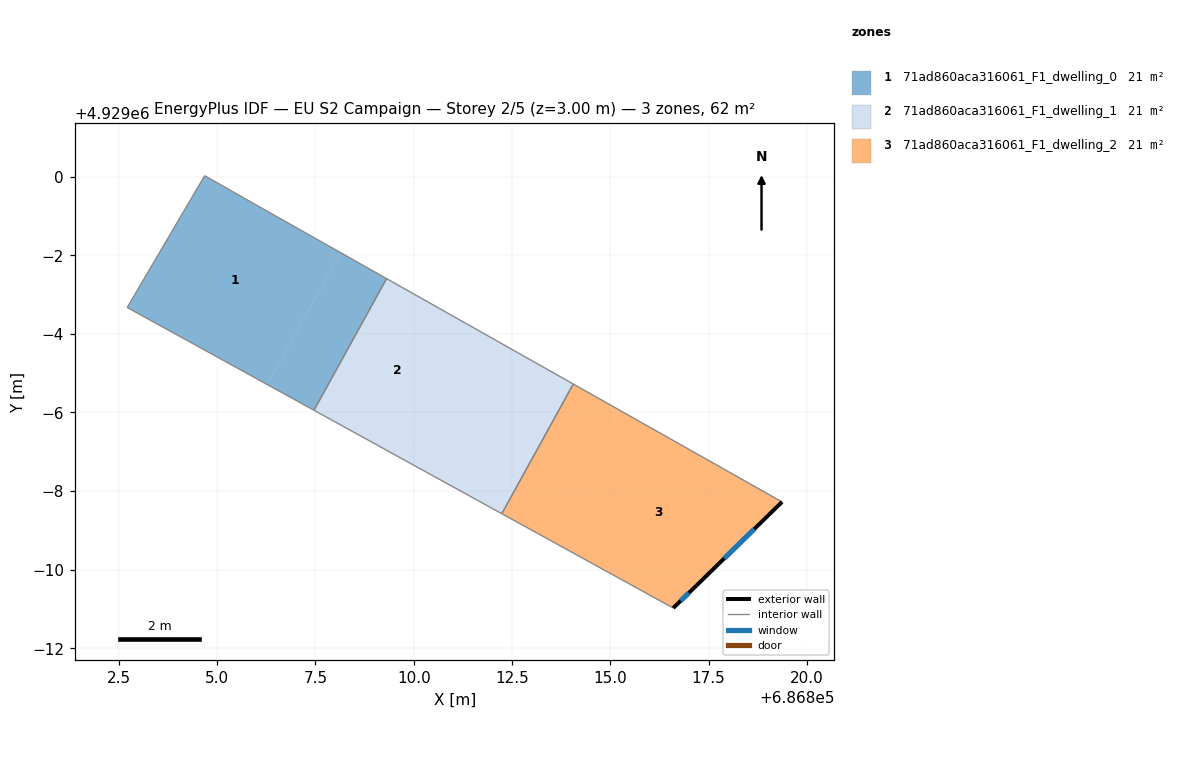
=== STOREY PLAN SPEC (per zone: floor XY polygon, exterior-wall plan segments, windows/doors) ===
zone 1: 71ad860aca316061_F1_dwelling_0  (20.7 m²)
  floor: (686808.13, 4928998.07) (686806.28, 4928994.71) (686802.71, 4928996.67) (686804.68, 4929000.02) (686805.98, 4928999.28)
  floor: (686809.31, 4928997.40) (686807.46, 4928994.05) (686806.28, 4928994.71) (686808.13, 4928998.07)
  interior walls: 5
zone 2: 71ad860aca316061_F1_dwelling_1  (20.7 m²)
  floor: (686811.68, 4928996.07) (686809.84, 4928992.75) (686807.46, 4928994.05) (686809.31, 4928997.40)
  floor: (686814.06, 4928994.72) (686812.24, 4928991.42) (686809.84, 4928992.75) (686811.67, 4928996.07)
  interior walls: 4
zone 3: 71ad860aca316061_F1_dwelling_2  (20.7 m²)
  floor: (686815.26, 4928994.05) (686813.45, 4928990.76) (686812.24, 4928991.42) (686814.06, 4928994.72)
  floor: (686819.37, 4928991.72) (686817.19, 4928989.59) (686816.60, 4928989.02) (686813.45, 4928990.76) (686815.26, 4928994.05)
  exterior wall: (686817.19, 4928989.59) – (686819.37, 4928991.72)  [3.0 m]
    window: (686817.90, 4928990.29) – (686818.66, 4928991.03)  [1.1 m²]
  exterior wall: (686816.60, 4928989.02) – (686817.19, 4928989.59)  [0.8 m]
    window: (686816.79, 4928989.21) – (686817.00, 4928989.41)  [0.3 m²]
  interior walls: 3

=== DERIVED (storey summary) ===
Building: EU S2 Campaign
Storey: 2 of 5  (floor level z = 3.00 m)
Storey gross floor area: 62.1 m²
Zones on this storey: 3
  - 71ad860aca316061_F1_dwelling_0: floor 20.7 m²
  - 71ad860aca316061_F1_dwelling_1: floor 20.7 m²
  - 71ad860aca316061_F1_dwelling_2: floor 20.7 m²; exterior wall 3.9 m (11.6 m²); 2 window(s) 1.4 m²; WWR 12.2%
Zone adjacency (shared interzone walls):
  - 71ad860aca316061_F1_dwelling_0 ↔ 71ad860aca316061_F1_dwelling_1
  - 71ad860aca316061_F1_dwelling_1 ↔ 71ad860aca316061_F1_dwelling_2